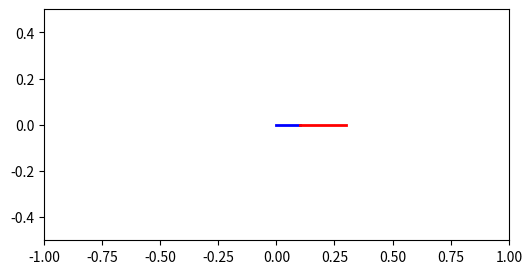

The script that saved this image:
%matplotlib widget
# Dependencies
import matplotlib.pyplot as plt
import numpy as np
import matplotlib.animation

plt.rcParams["animation.html"] = "jshtml"
plt.rcParams['figure.dpi'] = 150

# Gravity acceleration
g = 9.80665
# Pendulum parameters
m_1 = .5
m_2 = .5
l_1 = .1
l_2 = .2

def compute_dot_omega(th1, th2, om1, om2):
    """ Compute angular acceleration """
    dw_1 = 0
    dw_2 = 0
    return dw_1, dw_2

# Initial conditions
th_1 = .5*np.pi
th_2 = .5*np.pi
om_1 = 1
om_2 = -1

# Time period
t_f = 5
t = np.linspace(0, t_f, num=t_f*100)
dt = np.diff(t)
dt = np.append(dt, [dt[-1]])

x0 = 0
y0 = 0
x_1 = lambda th1: l_1 * np.sin(th1)
y_1 = lambda th1: l_1 * np.cos(th1) * -1
x_2 = lambda th1, th2: x_1(th1) + l_2 * np.sin(th2)
y_2 = lambda th1, th2: y_1(th1) - l_2 * np.cos(th2)

# Plot setup
fig = plt.figure(figsize=(6,3))
fig.set_label("Double Pendulum")
ax = fig.subplots()
ax.set_xlim(-1, 1)
ax.set_ylim(-.5, .5)

arm_1 = ax.plot([x0, x_1(th_1)], [y0, y_1(th_1)], 'b', lw=2)[0]
arm_2 = ax.plot([x_1(th_1), x_2(th_1, th_2)], [y_1(th_1), y_2(th_1, th_2)], 'r', lw=2)[0]

def update(dt_i):
    # Euler integration
    dw_1, dw_2 = compute_dot_omega(th_1, th_2, om_1, om_2)
    om_1 += dw_1 * dt_i
    om_2 += dw_2 * dt_i
    th_1 += om_1 * dt_i
    th_2 += om_2 * dt_i

    x1 = x_1(th_1)
    y1 = y_1(th_1)
    x2 = x_2(th_1, th_2)
    y2 = y_2(th_1, th_2)
    arm_1.set_data([x0, x1], [y0, y1])
    arm_2.set_data([x1, x2], [y1, y2])

ani = matplotlib.animation.FuncAnimation(fig, update, frames=dt, interval=np.mean(dt))
plt.show()
